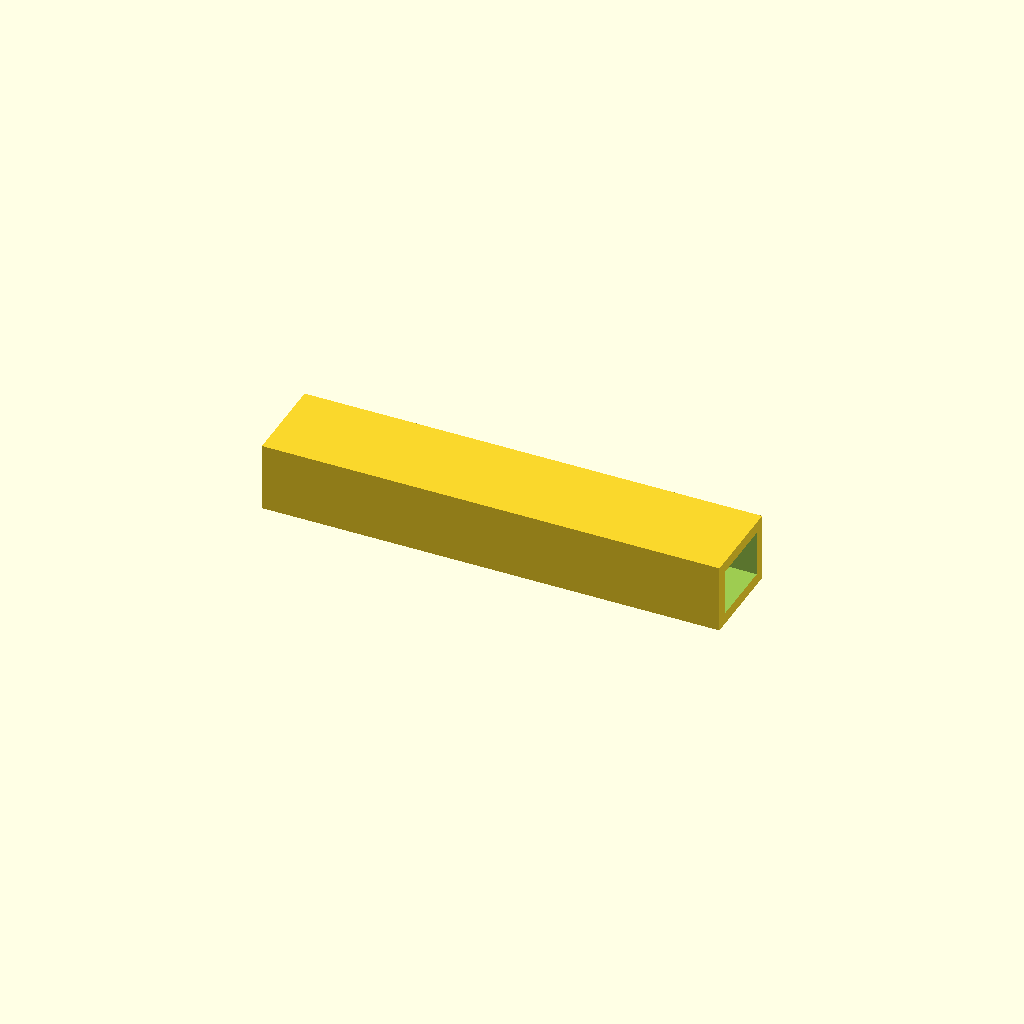
Cell 1: the model at its default parameters.
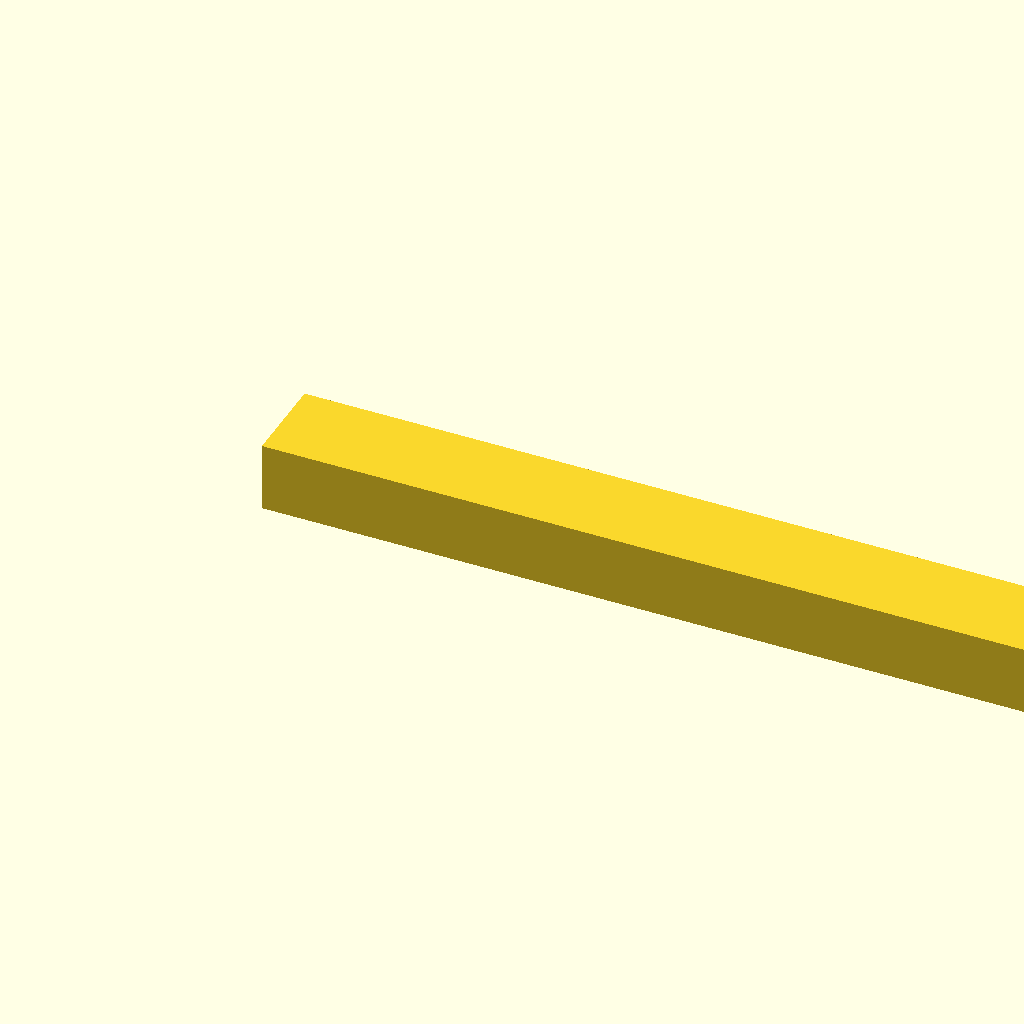
Cell 2: beam_l = 400 (everything else at default).
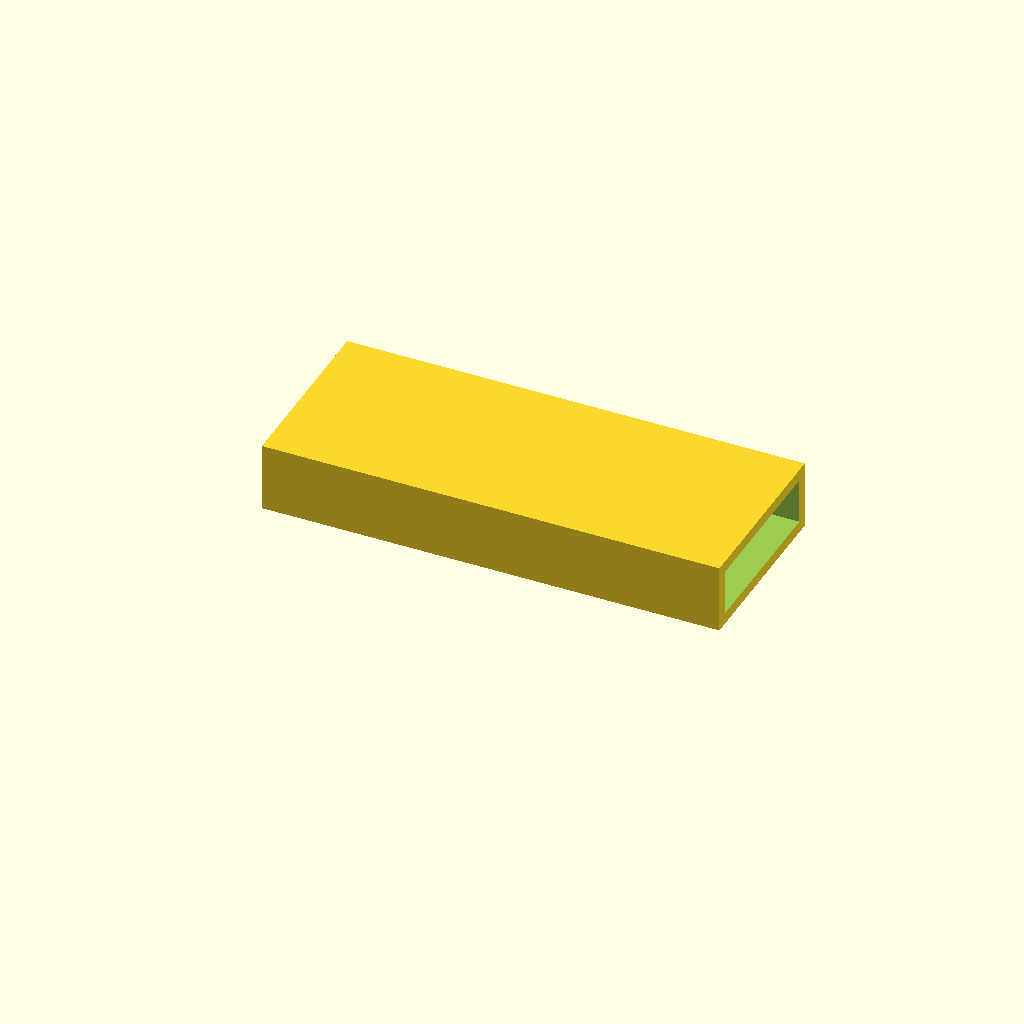
Cell 3 — beam_w set to 80, the other parameters unchanged.
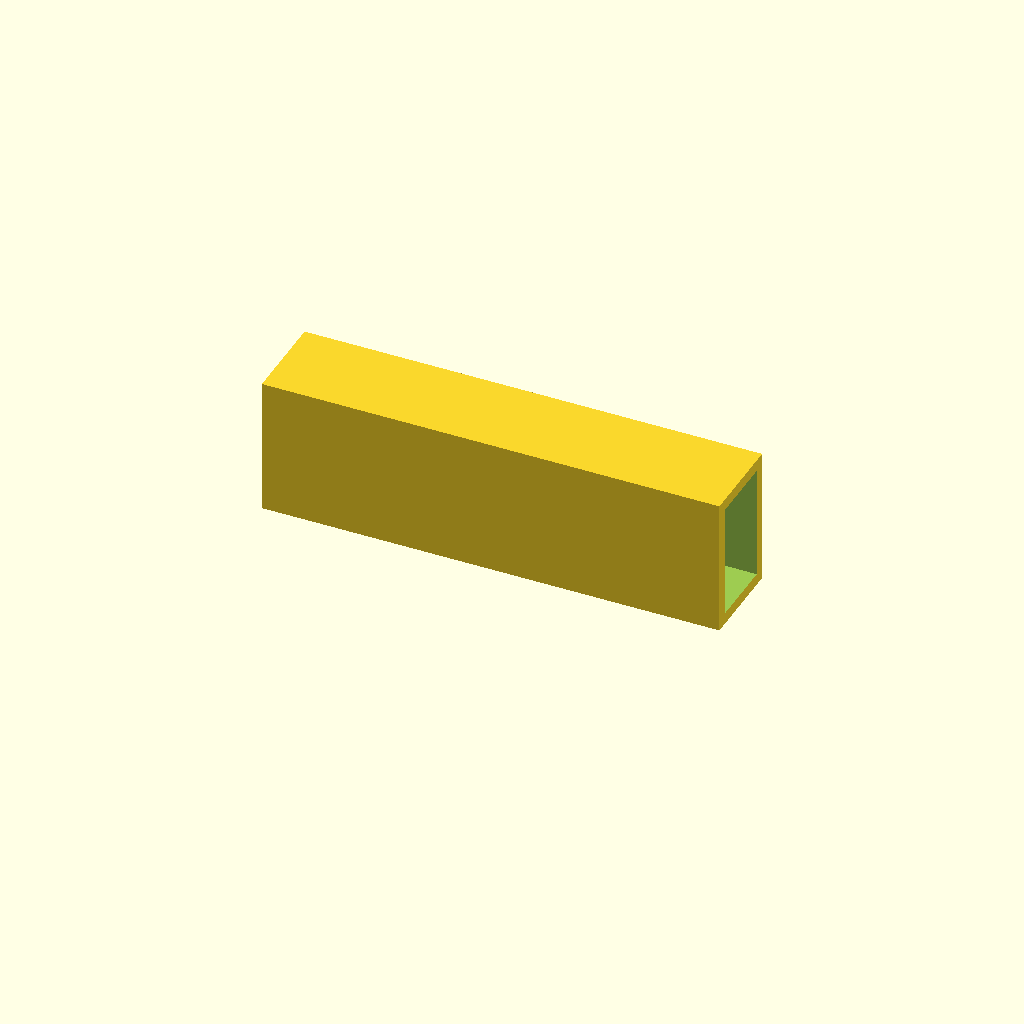
Cell 4: beam_h = 60 (everything else at default).
One fixed orthographic camera (rotation 55°, 0°, 25°; colour scheme Cornfield) for every cell.
The OpenSCAD source (optional_data/data/scale1/largestruc/part_0038.scad):
$fn = 32;

// ----------------------------------------------------------------------
// Box beam: 200-250 mm hollow beam
// ----------------------------------------------------------------------

// --- parameters (mm) ---
beam_l = 200;             // beam length, X
beam_w = 40;              // beam width, Y
beam_h = 30;              // beam height, Z
wall = 5;                 // wall thickness

difference() {
  cube([beam_l, beam_w, beam_h]);
  translate([-1, wall, wall])
    cube([beam_l + 2, beam_w - 2 * wall, beam_h - 2 * wall]);
}
Customizer parameters (derived from the source; name, type, default, range or options):
beam_l: number, default 200
beam_w: number, default 40
beam_h: number, default 30
wall: number, default 5
